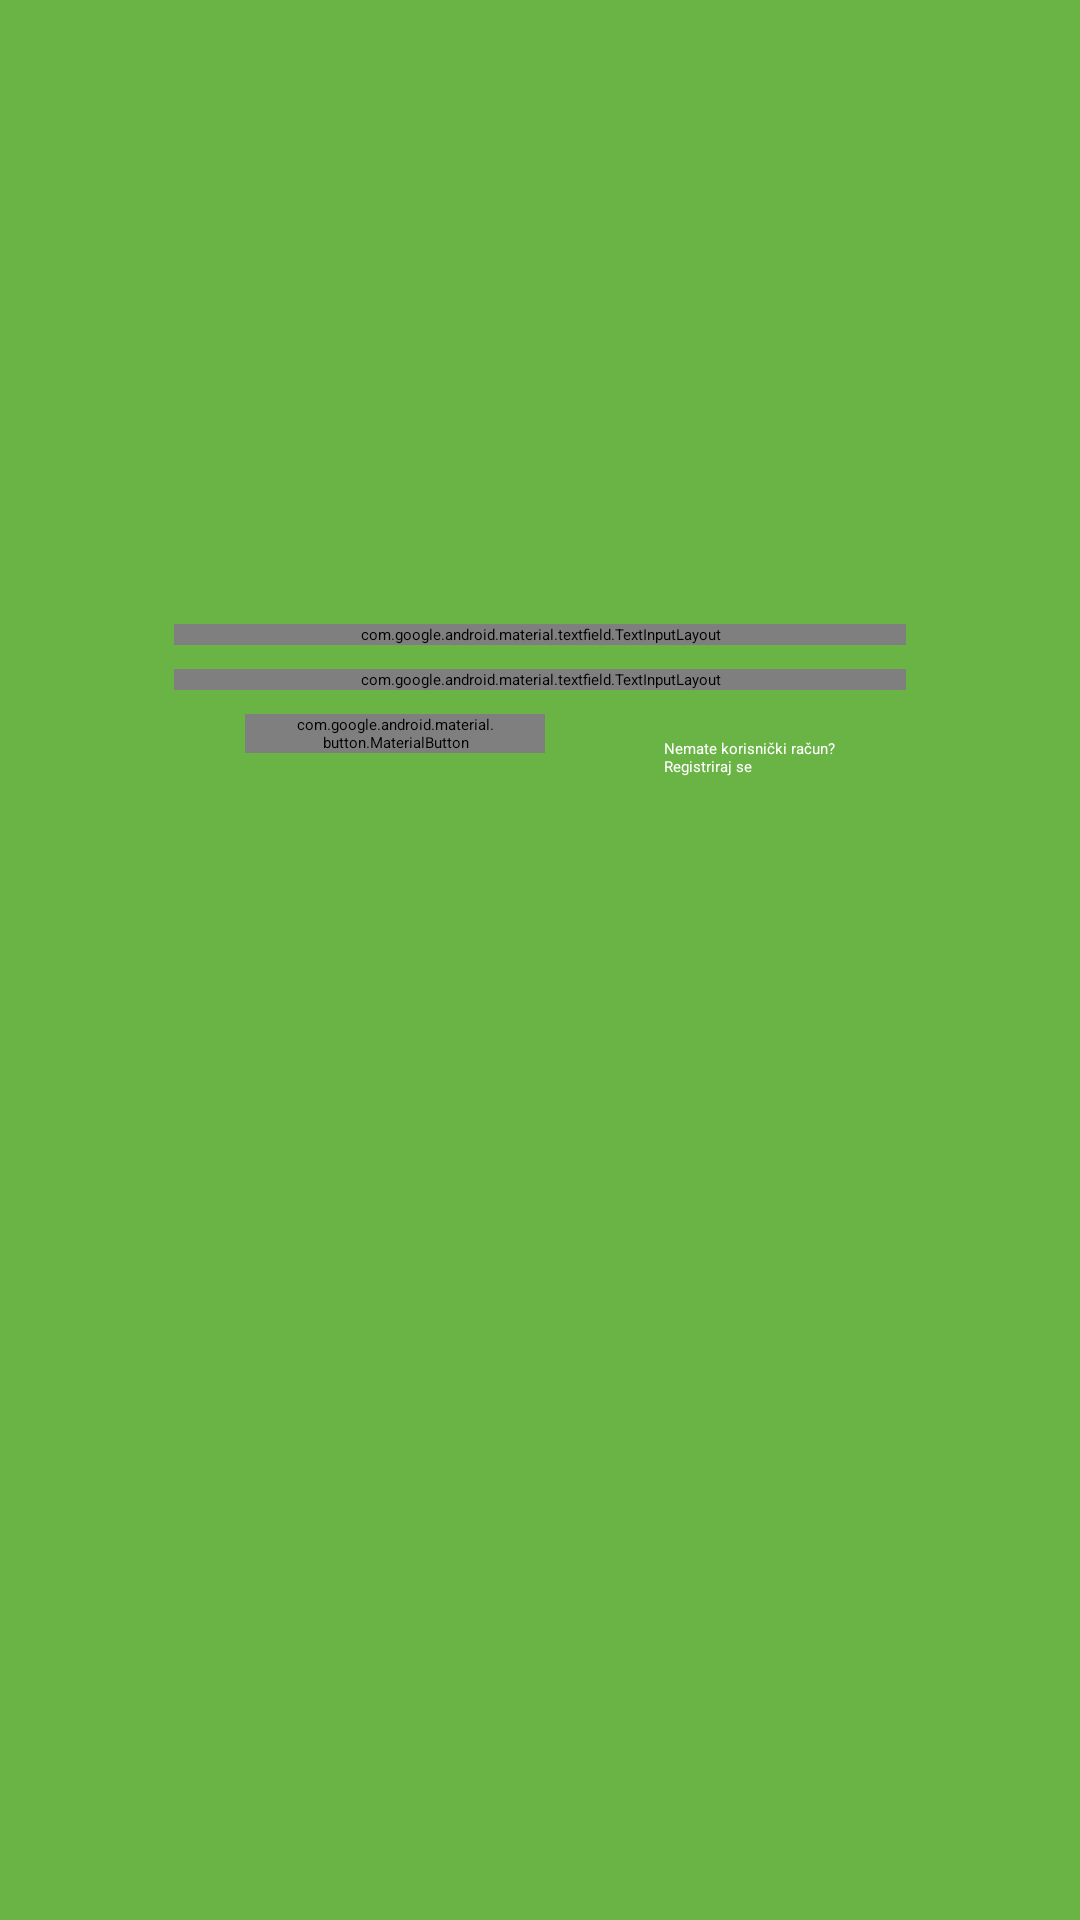

Layout XML and referenced resources for this Android screen:
<!-- AndroidManifest.xml: application theme Theme.MyApplication -->
<!-- res/layout/fragment_login.xml -->
<?xml version="1.0" encoding="utf-8"?>
<androidx.constraintlayout.widget.ConstraintLayout xmlns:android="http://schemas.android.com/apk/res/android"
    xmlns:app="http://schemas.android.com/apk/res-auto"
    android:layout_width="match_parent"
    android:layout_height="match_parent"
    android:background="@color/primary_app_color">

    <androidx.constraintlayout.widget.Guideline
        android:id="@+id/guid_begin_vertical"
        android:layout_width="wrap_content"
        android:layout_height="wrap_content"
        android:orientation="vertical"
        app:layout_constraintGuide_begin="50dp" />

    <androidx.constraintlayout.widget.Guideline
        android:id="@+id/guid_end_vertical"
        android:layout_width="wrap_content"
        android:layout_height="wrap_content"
        android:orientation="vertical"
        app:layout_constraintGuide_end="50dp" />

    <androidx.constraintlayout.widget.Guideline
        android:id="@+id/guid_start_horizontal"
        android:layout_width="wrap_content"
        android:layout_height="wrap_content"
        android:orientation="horizontal"
        app:layout_constraintGuide_begin="200dp" />

    <com.google.android.material.textfield.TextInputLayout
        android:id="@+id/til_username"
        style="@style/Widget.MaterialComponents.TextInputLayout.FilledBox"
        android:layout_width="0dp"
        android:layout_height="wrap_content"
        android:layout_margin="@dimen/margin_small"
        app:layout_constraintEnd_toEndOf="@id/guid_end_vertical"
        app:layout_constraintStart_toStartOf="@id/guid_begin_vertical"
        app:layout_constraintTop_toBottomOf="@id/guid_start_horizontal"
        app:boxCornerRadiusBottomEnd="8dp"
        app:boxCornerRadiusTopEnd="8dp"
        app:boxCornerRadiusBottomStart="8dp"
        app:boxCornerRadiusTopStart="8dp"
        app:boxBackgroundColor="@color/white">

        <com.google.android.material.textfield.TextInputEditText
            android:id="@+id/et_username"
            android:layout_width="match_parent"
            android:layout_height="match_parent"
            android:hint="@string/et_username_hint"
            android:inputType="text"
            android:drawableStart="@drawable/person"
            android:drawablePadding="@dimen/padding_small"/>
    </com.google.android.material.textfield.TextInputLayout>

    <com.google.android.material.textfield.TextInputLayout
        android:id="@+id/til_password"
        style="@style/Widget.MaterialComponents.TextInputLayout.FilledBox"
        android:layout_width="0dp"
        android:layout_height="wrap_content"
        android:layout_margin="@dimen/margin_small"
        app:layout_constraintEnd_toEndOf="@id/guid_end_vertical"
        app:layout_constraintStart_toStartOf="@id/guid_begin_vertical"
        app:layout_constraintTop_toBottomOf="@id/til_username"
        app:boxCornerRadiusBottomEnd="8dp"
        app:boxCornerRadiusTopEnd="8dp"
        app:boxCornerRadiusBottomStart="8dp"
        app:boxCornerRadiusTopStart="8dp"
        app:boxBackgroundColor="@color/white">

        <com.google.android.material.textfield.TextInputEditText
            android:id="@+id/et_password"
            android:layout_width="match_parent"
            android:layout_height="match_parent"
            android:hint="@string/et_password_hint"
            android:inputType="textPassword"
            android:drawableStart="@drawable/key"
            android:layout_gravity="center"
            android:drawablePadding="@dimen/padding_small"/>
    </com.google.android.material.textfield.TextInputLayout>

    <com.google.android.material.button.MaterialButton
        android:id="@+id/mb_login"
        style="@style/Widget.MaterialComponents.Button.OutlinedButton"
        android:theme="@style/Theme.MaterialComponents"
        android:layout_width="100dp"
        android:layout_height="wrap_content"
        android:layout_margin="@dimen/margin_small"
        android:text="@string/mb_login_text"
        app:layout_constraintEnd_toStartOf="@id/tv_signUp"
        app:layout_constraintStart_toStartOf="@id/guid_begin_vertical"
        app:layout_constraintTop_toBottomOf="@id/til_password"
        app:cornerRadius="8dp"
        app:strokeColor="@color/white"
        app:strokeWidth="1dp"
        app:backgroundTint="@android:color/transparent"
        android:textColor="@color/white"/>

    <TextView
        android:id="@+id/tv_signUp"
        android:layout_width="wrap_content"
        android:layout_height="wrap_content"
        android:layout_margin="@dimen/margin_small"
        android:paddingTop="@dimen/padding_small"
        android:text="@string/loginFragment_signUp_tv"
        app:layout_constraintEnd_toEndOf="@id/guid_end_vertical"
        app:layout_constraintStart_toEndOf="@id/mb_login"
        app:layout_constraintTop_toBottomOf="@id/til_password"
        android:textColor="@color/white"/>

</androidx.constraintlayout.widget.ConstraintLayout>
<!-- resources referenced by this layout -->
<resources>
  <color name="primary_app_color">#6AB446</color>
  <color name="white">#FFFFFFFF</color>
  <dimen name="margin_small">8dp</dimen>
  <dimen name="padding_small">8dp</dimen>
  <!-- drawable key (drawable) -->
  <?xml version="1.0" encoding="utf-8"?>
  <vector xmlns:android="http://schemas.android.com/apk/res/android"
      android:width="24dp"
      android:height="24dp"
      android:viewportWidth="24"
      android:viewportHeight="24">
  
      <path
          android:pathData="M0 0h24v24H0z" />
      <path
          android:fillColor="#000000"
          android:pathData="M12.65 10C11.83 7.67 9.61 6 7 6c-3.31 0-6 2.69-6 6s2.69 6 6 6c2.61 0 4.83-1.67 5.65-4H17v4h4v-4h2v-4H12.65zM7 14c-1.1 0-2-0.9-2-2s0.9-2 2-2 2 0.9 2 2-0.9 2-2 2z" />
  </vector>
  <string name="et_password_hint">Lozinka</string>
  <string name="et_username_hint">Korisničko ime</string>
  <string name="loginFragment_signUp_tv">Nemate korisnički račun?\nRegistriraj se</string>
  <string name="mb_login_text">Prijavi se</string>
</resources>
